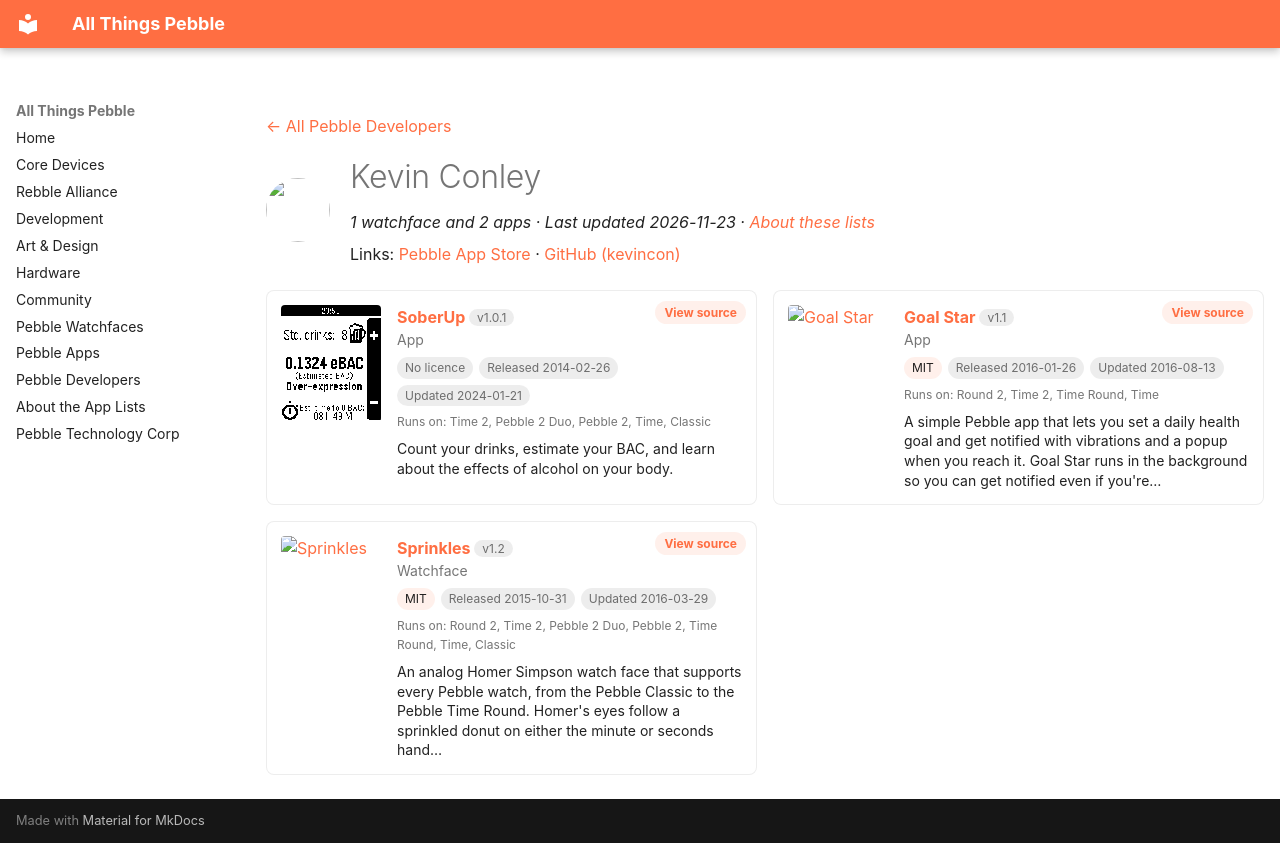

repository: saltedlolly/all-things-pebble · page: developers/kevin-conley.html · generator: mkdocs

---
title: "Kevin Conley"
hide:
  - toc
---

<!-- Generated by scripts/update_app_directory.py: do not edit by hand -->
[← All Pebble Developers](../developers.md)

<div class="dev-header" markdown>
<img class="dev-avatar" src="https://github.com/kevincon.png?size=128" alt="" width="64" height="64" loading="lazy" onerror="this.remove()">
<div class="dev-intro" markdown>

# Kevin Conley

*1 watchface and 2 apps · Last updated 2026-11-23 · [About these lists](../about-app-lists.md)*

Links: [Pebble App Store](https://apps.repebble.com/apps/dev/kevin-conley_52ef236f282306c38f00000d) · [GitHub (kevincon)](https://github.com/kevincon)

</div>
</div>

<div class="dev-controls" data-search-exclude hidden>
<div class="dev-filter" role="group" aria-label="Show"><button type="button" data-filter="all" aria-pressed="true">All <span>3</span></button><button type="button" data-filter="watchface" aria-pressed="false">Watchfaces <span>1</span></button><button type="button" data-filter="watchapp" aria-pressed="false">Apps <span>2</span></button></div>
<label class="dev-sort">Sort by <select><option value="updated">Recently updated</option><option value="released">Newest release</option><option value="title">A–Z</option></select></label>
</div>

<div class="app-grid dev-apps" data-search-exclude>
<div class="app-card" data-type="watchapp" data-title="soberup" data-released="2014-02-26" data-updated="2024-01-21">
<a class="app-shot" href="https://apps.repebble.com/530db564ae03dcd9cf00024d" data-search-exclude><img src="../images/apps/530db564ae03dcd9cf00024d.png" alt="SoberUp" loading="lazy"></a>
<div class="app-info">
<h2 class="app-name" id="app-530db564ae03dcd9cf00024d"><a href="https://apps.repebble.com/530db564ae03dcd9cf00024d">SoberUp</a> <span class="app-version" title="Latest version" data-search-exclude>v1.0.1</span></h2>
<a class="app-source" href="https://github.com/kevincon/SoberUp" title="Source code" data-search-exclude>View source</a>
<div class="app-dev">App</div>
<div class="app-tags" data-search-exclude><span class="app-licence app-licence--none" title="Licence">No licence</span> <span title="First published in the app store">Released 2014-02-26</span> <span title="Latest release in the app store">Updated 2024-01-21</span></div>
<div class="app-watches" title="Supported watches" data-search-exclude>Runs on: Time 2, Pebble 2 Duo, Pebble 2, Time, Classic</div>
<p class="app-desc">Count your drinks, estimate your BAC, and learn about the effects of alcohol on your body.</p>
</div>
</div>
<div class="app-card" data-type="watchapp" data-title="goal star" data-released="2016-01-26" data-updated="2016-08-13">
<a class="app-shot" href="https://apps.repebble.com/56a727ff6178cf2f01000020" data-search-exclude><img src="../images/apps/56a727ff6178cf2f01000020.png" alt="Goal Star" loading="lazy"></a>
<div class="app-info">
<h2 class="app-name" id="app-56a727ff6178cf2f01000020"><a href="https://apps.repebble.com/56a727ff6178cf2f01000020">Goal Star</a> <span class="app-version" title="Latest version" data-search-exclude>v1.1</span></h2>
<a class="app-source" href="https://github.com/kevincon/goal_star" title="Source code" data-search-exclude>View source</a>
<div class="app-dev">App</div>
<div class="app-tags" data-search-exclude><span class="app-licence" title="Licence">MIT</span> <span title="First published in the app store">Released 2016-01-26</span> <span title="Latest release in the app store">Updated 2016-08-13</span></div>
<div class="app-watches" title="Supported watches" data-search-exclude>Runs on: Round 2, Time 2, Time Round, Time</div>
<p class="app-desc">A simple Pebble app that lets you set a daily health goal and get notified with vibrations and a popup when you reach it. Goal Star runs in the background so you can get notified even if you&#x27;re…</p>
</div>
</div>
<div class="app-card" data-type="watchface" data-title="sprinkles" data-released="2015-10-31" data-updated="2016-03-29">
<a class="app-shot" href="https://apps.repebble.com/56340c46716fdbf1a600002c" data-search-exclude><img src="../images/apps/56340c46716fdbf1a600002c.png" alt="Sprinkles" loading="lazy"></a>
<div class="app-info">
<h2 class="app-name" id="app-56340c46716fdbf1a600002c"><a href="https://apps.repebble.com/56340c46716fdbf1a600002c">Sprinkles</a> <span class="app-version" title="Latest version" data-search-exclude>v1.2</span></h2>
<a class="app-source" href="https://github.com/kevincon/sprinkles" title="Source code" data-search-exclude>View source</a>
<div class="app-dev">Watchface</div>
<div class="app-tags" data-search-exclude><span class="app-licence" title="Licence">MIT</span> <span title="First published in the app store">Released 2015-10-31</span> <span title="Latest release in the app store">Updated 2016-03-29</span></div>
<div class="app-watches" title="Supported watches" data-search-exclude>Runs on: Round 2, Time 2, Pebble 2 Duo, Pebble 2, Time Round, Time, Classic</div>
<p class="app-desc">An analog Homer Simpson watch face that supports every Pebble watch, from the Pebble Classic to the Pebble Time Round. Homer&#x27;s eyes follow a sprinkled donut on either the minute or seconds hand…</p>
</div>
</div>
</div>
